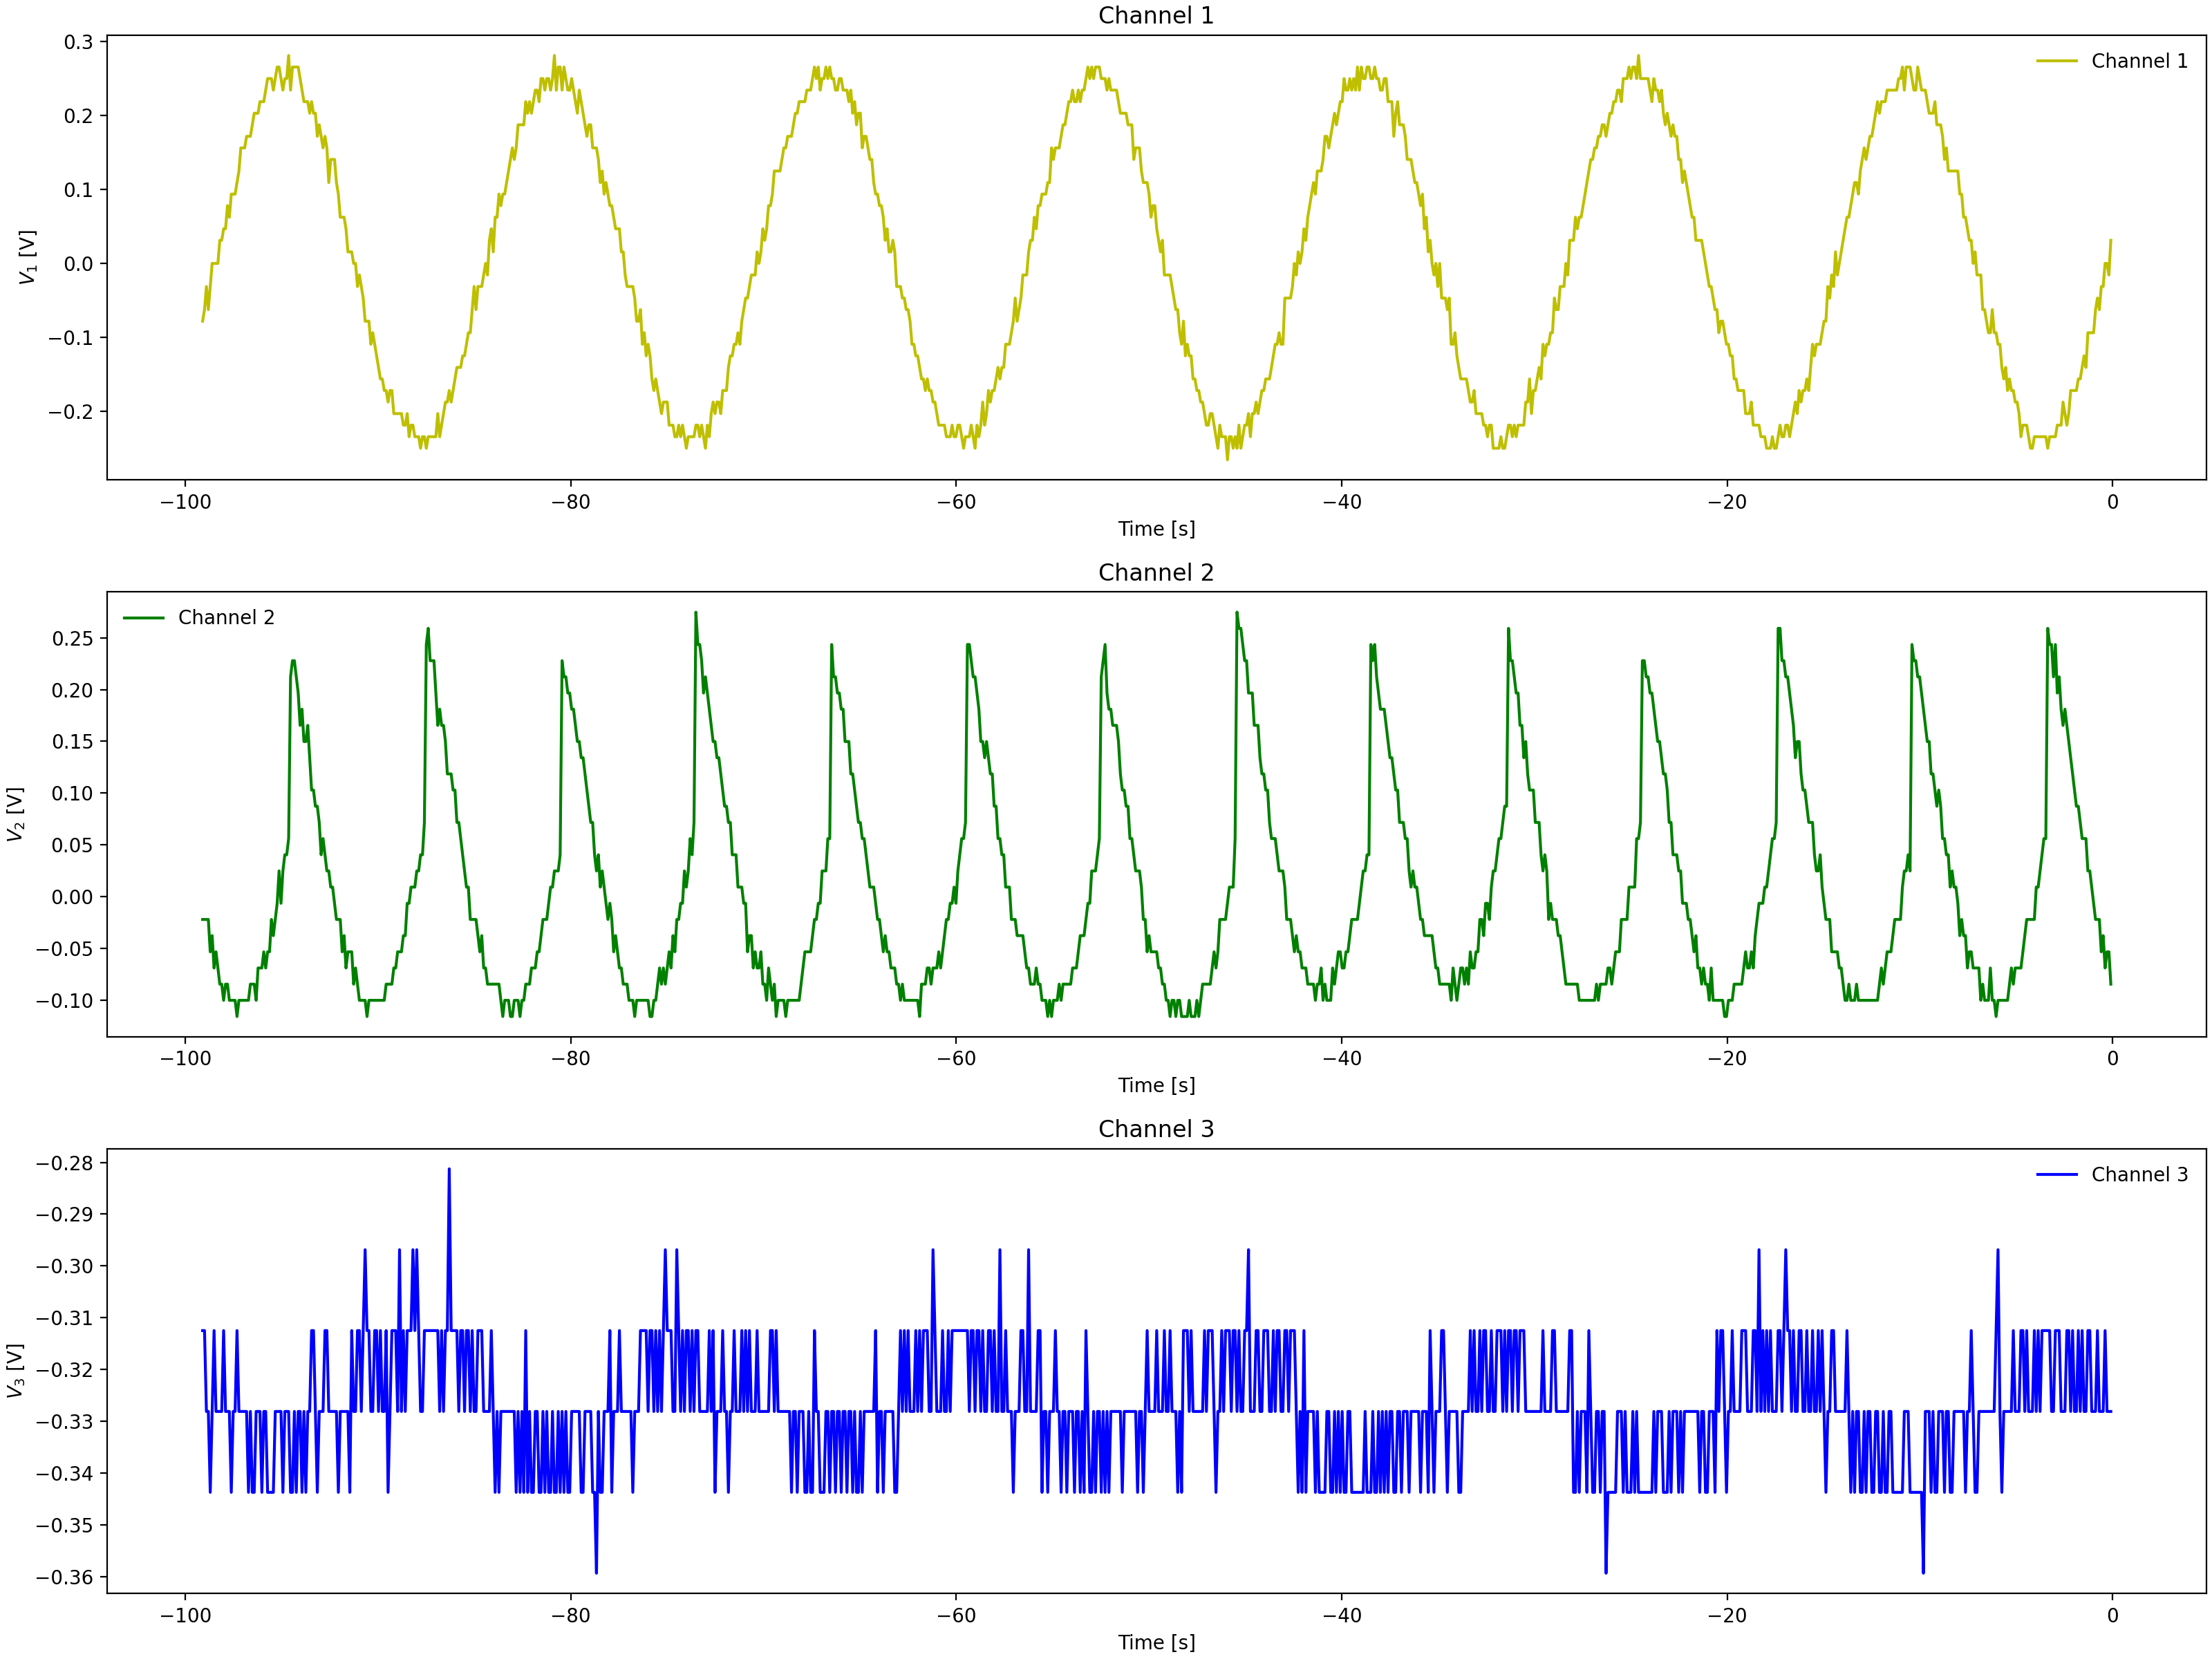

The data file committed next to this chart (first rows):
Channel 1 Time, Channel 1 Voltage, Channel 2 Time, Channel 2 Voltage, Channel 3 Time, Channel 3 Voltage
-0.0992, 0.01537, -0.0992, -0.069, -0.0992, -0.3125
-0.1984, -0.01588, -0.1984, -0.05337, -0.1984, -0.3281
-0.2976, -0.00025, -0.2976, -0.08463, -0.2976, -0.3281
-0.3968, -0.01588, -0.3968, -0.05337, -0.3968, -0.3281
-0.496, -0.01588, -0.496, -0.05337, -0.496, -0.3281
-0.5952, -0.01588, -0.5952, -0.03775, -0.5952, -0.3281
-0.6944, -0.04713, -0.6944, -0.03775, -0.6944, -0.3125
-0.7936, -0.06275, -0.7936, -0.02212, -0.7936, -0.3281
-0.8928, -0.06275, -0.8928, -0.02212, -0.8928, -0.3281
-0.992, -0.04713, -0.992, -0.02212, -0.992, -0.3281
-1.091, -0.094, -1.091, -0.02212, -1.091, -0.3125
-1.19, -0.094, -1.19, 0.009125, -1.19, -0.3281
-1.29, -0.1096, -1.29, 0.009125, -1.29, -0.3125
-1.389, -0.1253, -1.389, 0.02475, -1.389, -0.3281
-1.488, -0.1253, -1.488, 0.02475, -1.488, -0.3125
-1.587, -0.1409, -1.587, 0.04038, -1.587, -0.3281
-1.686, -0.1409, -1.686, 0.07162, -1.686, -0.3125
-1.786, -0.1409, -1.786, 0.056, -1.786, -0.3125
-1.885, -0.1565, -1.885, 0.08725, -1.885, -0.3281
-1.984, -0.1721, -1.984, 0.08725, -1.984, -0.3125
-2.083, -0.1878, -2.083, 0.1029, -2.083, -0.3125
-2.182, -0.1721, -2.182, 0.1185, -2.182, -0.3125
-2.282, -0.1878, -2.282, 0.1341, -2.282, -0.3281
-2.381, -0.1878, -2.381, 0.1341, -2.381, -0.3125
-2.48, -0.2034, -2.48, 0.1654, -2.48, -0.3125
-2.579, -0.219, -2.579, 0.1654, -2.579, -0.3281
-2.678, -0.219, -2.678, 0.1966, -2.678, -0.3281
-2.778, -0.219, -2.778, 0.1966, -2.778, -0.3125
-2.877, -0.2034, -2.877, 0.2122, -2.877, -0.3125
-2.976, -0.219, -2.976, 0.2279, -2.976, -0.3125
-3.075, -0.2346, -3.075, 0.2279, -3.075, -0.3281
-3.174, -0.2346, -3.174, 0.2279, -3.174, -0.3281
-3.274, -0.219, -3.274, 0.2591, -3.274, -0.2969
-3.373, -0.2346, -3.373, 0.2591, -3.373, -0.3125
-3.472, -0.2346, -3.472, 0.07162, -3.472, -0.3281
-3.571, -0.2346, -3.571, 0.07162, -3.571, -0.3281
-3.67, -0.2346, -3.67, 0.04038, -3.67, -0.3125
-3.77, -0.2502, -3.77, 0.02475, -3.77, -0.3125
-3.869, -0.2346, -3.869, 0.02475, -3.869, -0.2969
-3.968, -0.2502, -3.968, 0.009125, -3.968, -0.3125
-4.067, -0.219, -4.067, -0.0065, -4.067, -0.3125
-4.166, -0.219, -4.166, 0.009125, -4.166, -0.3125
-4.266, -0.219, -4.266, -0.02212, -4.266, -0.3281
-4.365, -0.2346, -4.365, -0.02212, -4.365, -0.3125
-4.464, -0.219, -4.464, -0.02212, -4.464, -0.3281
-4.563, -0.219, -4.563, -0.03775, -4.563, -0.3125
-4.662, -0.219, -4.662, -0.05337, -4.662, -0.3125
-4.762, -0.219, -4.762, -0.05337, -4.762, -0.3125
-4.861, -0.219, -4.861, -0.069, -4.861, -0.3281
-4.96, -0.2034, -4.96, -0.08463, -4.96, -0.3281
-5.059, -0.219, -5.059, -0.08463, -5.059, -0.3125
-5.158, -0.1878, -5.158, -0.069, -5.158, -0.3281
-5.258, -0.1878, -5.258, -0.08463, -5.258, -0.3125
-5.357, -0.2034, -5.357, -0.069, -5.357, -0.3281
-5.456, -0.1721, -5.456, -0.069, -5.456, -0.3125
-5.555, -0.1565, -5.555, -0.1003, -5.555, -0.3125
-5.654, -0.1409, -5.654, -0.1003, -5.654, -0.3281
-5.754, -0.1565, -5.754, -0.1003, -5.754, -0.3281
-5.853, -0.1253, -5.853, -0.1159, -5.853, -0.3125
-5.952, -0.1253, -5.952, -0.1003, -5.952, -0.3281
... 939 more rows
